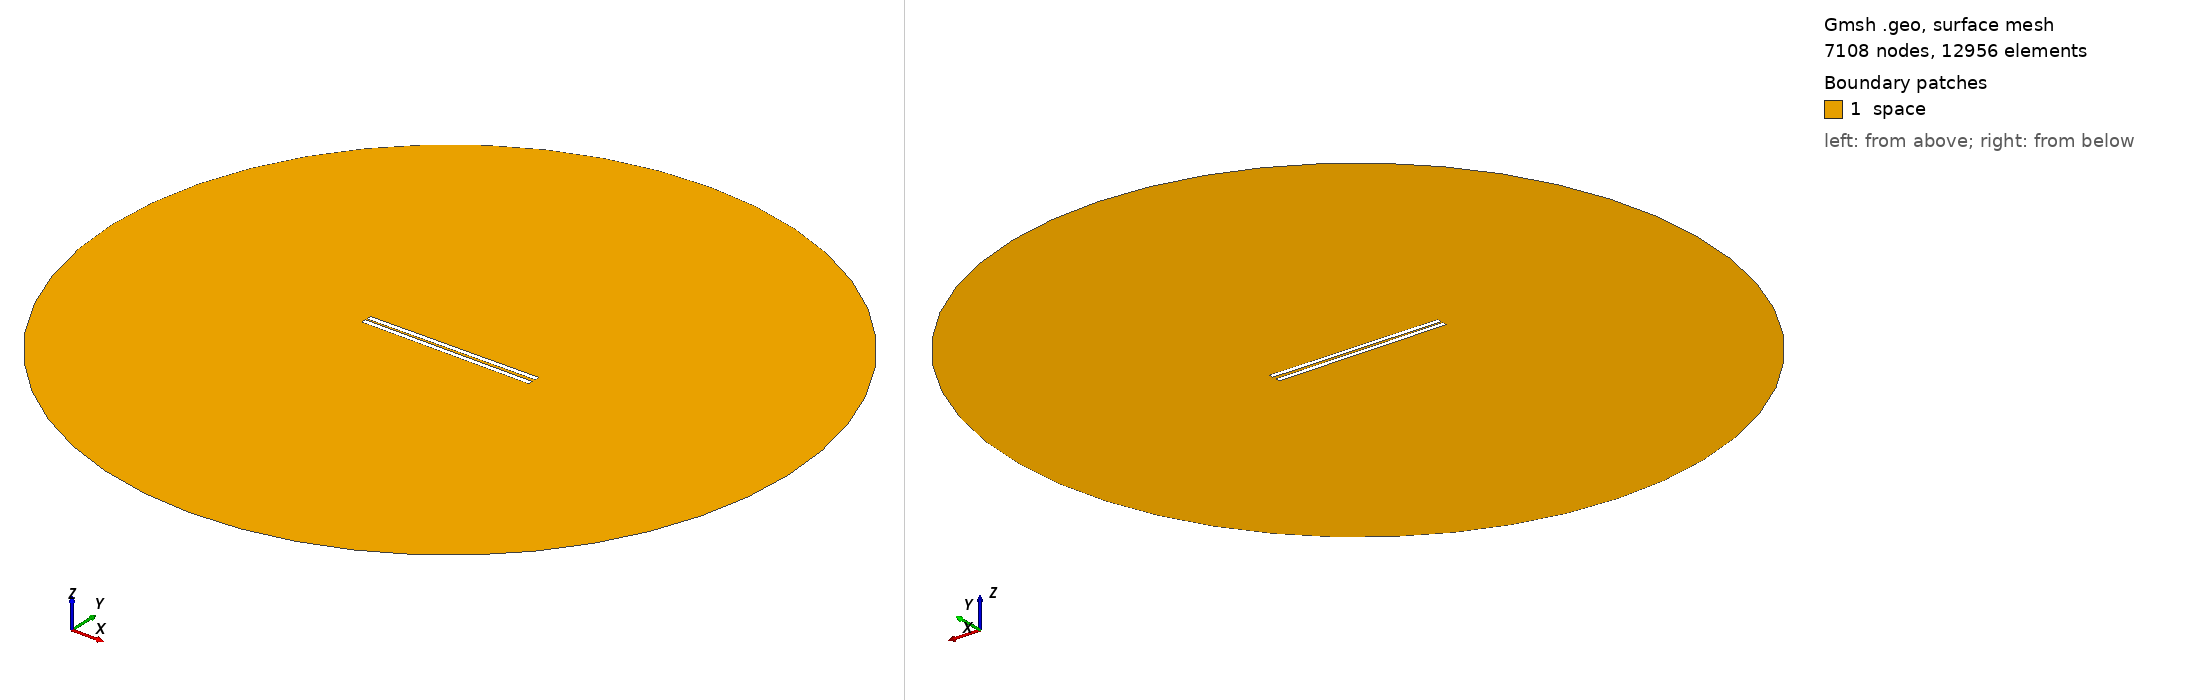

Gmsh geometry script, surface-meshed: 7108 nodes, 12956 surface elements. Boundary patches (legend numbers): 1 space. Left view from above one corner, right view from below the opposite corner. Legend entries are the model's physical surfaces. The drawing asked Gmsh for element sizes between 1% and 20% of the model's largest extent; the script's own settings can give other sizes.

=== 813.geo (drawn) ===
// Set the geometry kernel
SetFactory("OpenCASCADE");

//---------------------------------------
// Rectangles
//---------------------------------------

// Rectangle 1 (top)
Point(1) = {-49.455555555555556, 0.8055555555555556, 0, 1.0};
Point(2) = {49.455555555555556, 0.8055555555555556, 0, 1.0};
Point(3) = {49.455555555555556, 3.716666666666667, 0, 1.0};
Point(4) = {-49.455555555555556, 3.716666666666667, 0, 1.0};

Line(1) = {1, 2};
Line(2) = {2, 3};
Line(3) = {3, 4};
Line(4) = {4, 1};

Line Loop(1) = {1, 2, 3, 4};
Plane Surface(1) = {1};

Rotate { {0, 0, 1}, {0,  0.8055555555555556,  0}, 0.01 } {
  Surface{1};
}

// Rectangle 2 (bottom)
Point(5) = {-49.455555555555556, -0.8055555555555556, 0, 1.0};
Point(6) = {49.455555555555556, -0.8055555555555556, 0, 1.0};
Point(7) = {49.455555555555556, -3.716666666666667, 0, 1.0};
Point(8) = {-49.455555555555556, -3.716666666666667, 0, 1.0};

Line(5) = {5, 6};
Line(6) = {6, 7};
Line(7) = {7, 8};
Line(8) = {8, 5};

Line Loop(2) = {5, 6, 7, 8};
Plane Surface(2) = {2}; 


//---------------------------------------
// Circle
//---------------------------------------

// Define points
Point(9) = {0, 0, 0};        // Center
Point(10) = {200, 0, 0};     // Start point
Point(11) = {0, 200, 0};     // 90 degrees
Point(12) = {-200, 0, 0};    // 180 degrees
Point(13) = {0, -200, 0};    // 270 degrees

// Define circle arcs (each needs start, center, end)
Circle(9) = {10, 9, 11};
Circle(10) = {11, 9, 12};
Circle(11) = {12, 9, 13};
Circle(12) = {13, 9, 10};

// Define curve loop and surface if needed
Curve Loop(3) = {9, 10, 11, 12};
Surface(3) = {3};

//---------------------------------------
// Define Physical Groups
//---------------------------------------                

//--- Physical Curves
// Physical groups for boundaries
Physical Line("force_segment", 10) = {1};
Physical Line("upper_plate", 11) = {2, 3, 4};
Physical Line("lower_plate", 12) = {5, 6, 7, 8};
Physical Line("boundary", 20) = {9, 10, 11, 12};

// Subtract Rectangles from Circle
BooleanDifference{ Surface{3}; Delete; }{ Surface{1}; Surface{2}; Delete; }
//--- Physical Surfaces
Physical Surface("space", 30) = {3};


//---------------------------------------
// Fine mesh near the plates
//--------------------------------------- 

// Define a distance field for mesh refinement
Field[1] = Distance;
Field[1].CurvesList = {1, 2, 3, 4, 5, 6, 7, 8};  // Rectangle curves
Field[1].NumPointsPerCurve = 200;

c = 0.3;
// Define threshold field to control mesh size based on distance to attractor
Field[2] = Threshold;
Field[2].IField = 1;
Field[2].LcMin = c; // Minimum element size near the attractor
Field[2].LcMax = 100*c;  // Maximum element size away from the attractor
Field[2].DistMin = 0.01;
Field[2].DistMax = 40;

Background Field = 2;

//---------------------------------------
// 6. Generate the Mesh
//---------------------------------------
Mesh 2;  // 2D mesh generation
